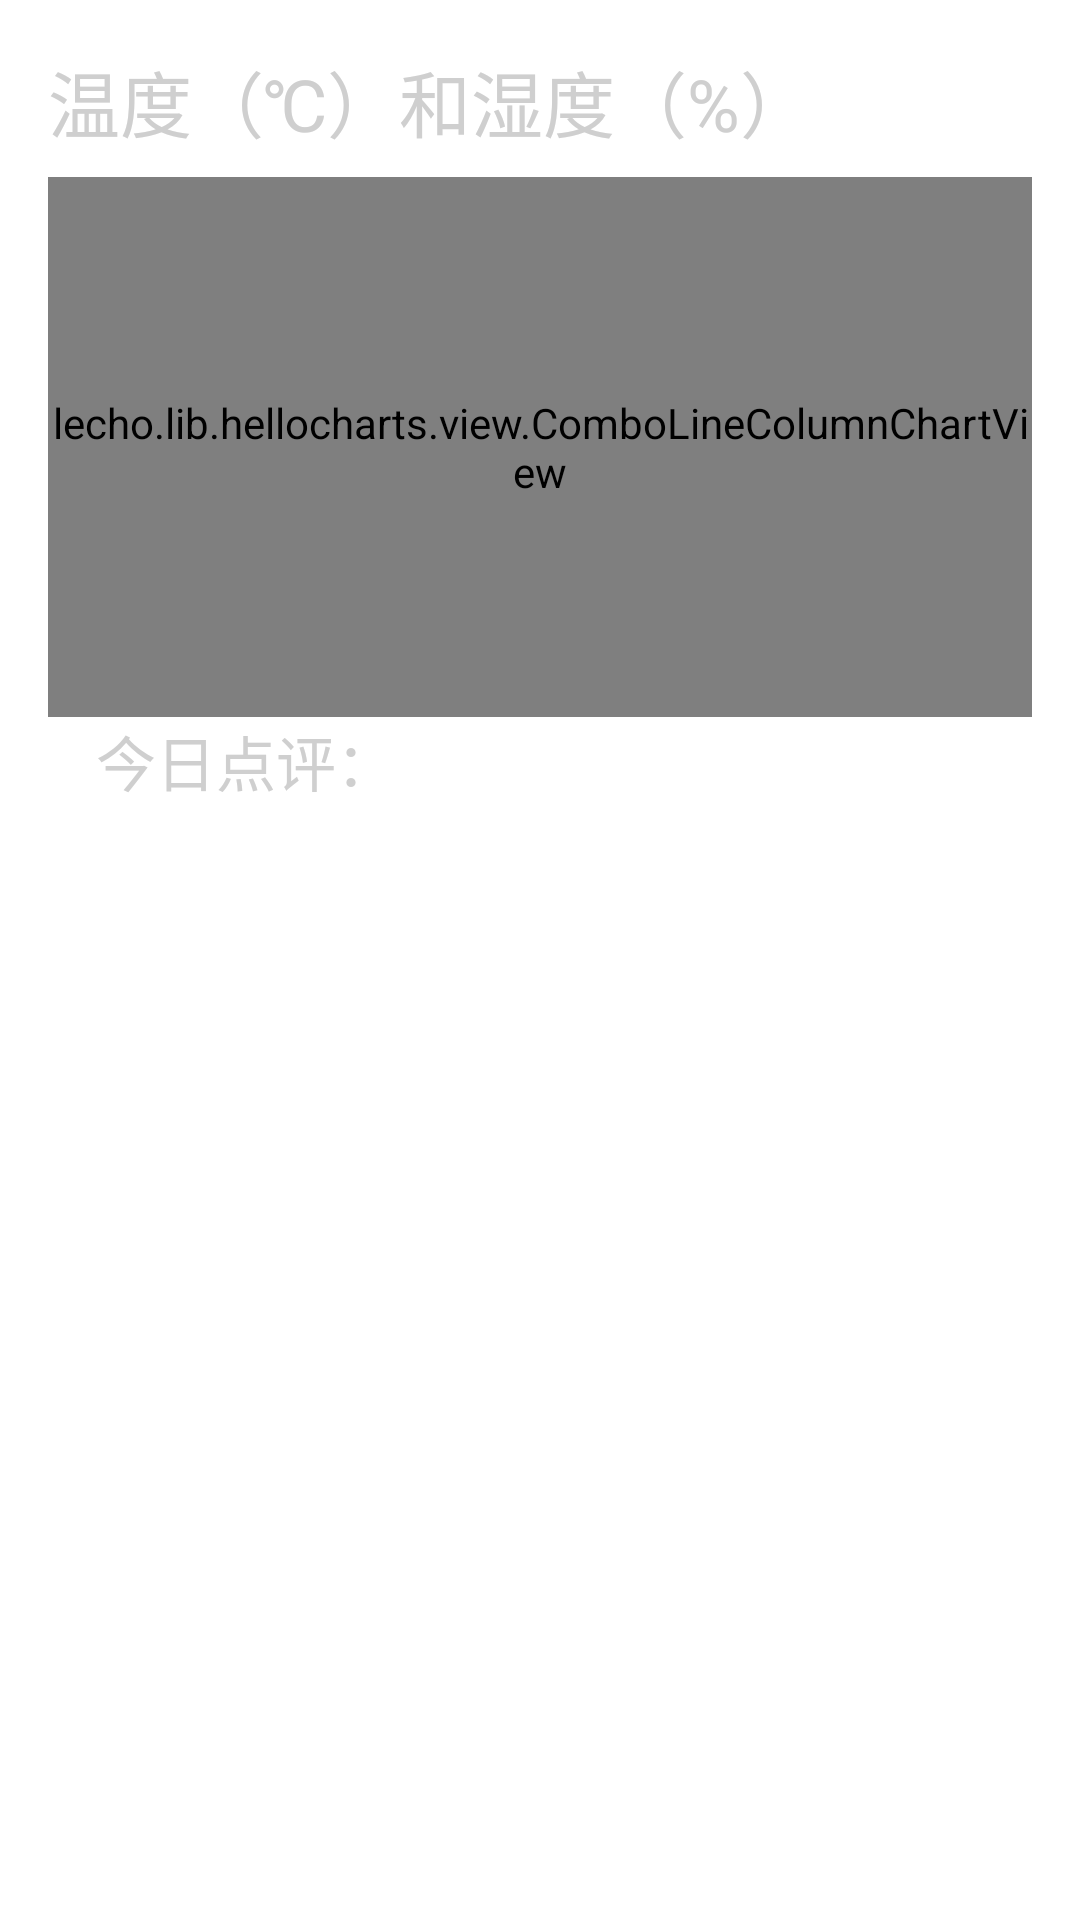

Write the Android layout XML for this screen, with the resource values it uses.
<!-- AndroidManifest.xml: application theme android:Theme.Holo.Light.NoActionBar -->
<!-- res/layout/fragment_home_tempandwater.xml -->
<?xml version="1.0" encoding="utf-8"?>
<LinearLayout xmlns:android="http://schemas.android.com/apk/res/android"
    xmlns:tools="http://schemas.android.com/tools"
    android:layout_width="match_parent"
    android:layout_height="match_parent"
    android:orientation="vertical"
    android:padding="16dp" >

    <TextView
        android:layout_width="wrap_content"
        android:layout_height="wrap_content"
        android:text="温度（℃）和湿度（%）"
        android:textColor="@color/textcolor"
        android:textSize="24sp"
        android:layout_marginBottom="8dp" />

    <lecho.lib.hellocharts.view.ComboLineColumnChartView
        android:id="@+id/chart"
        android:layout_width="match_parent"
        android:layout_height="180dp" >
    </lecho.lib.hellocharts.view.ComboLineColumnChartView>

    <TextView
        android:layout_width="wrap_content"
        android:layout_height="wrap_content"
        android:layout_marginLeft="16dp"
        android:text="今日点评："
        android:textColor="@color/textcolor"
        android:textSize="20sp" />

</LinearLayout>
<!-- resources referenced by this layout -->
<resources>
  <color name="textcolor">#cfcfcf</color>
</resources>
